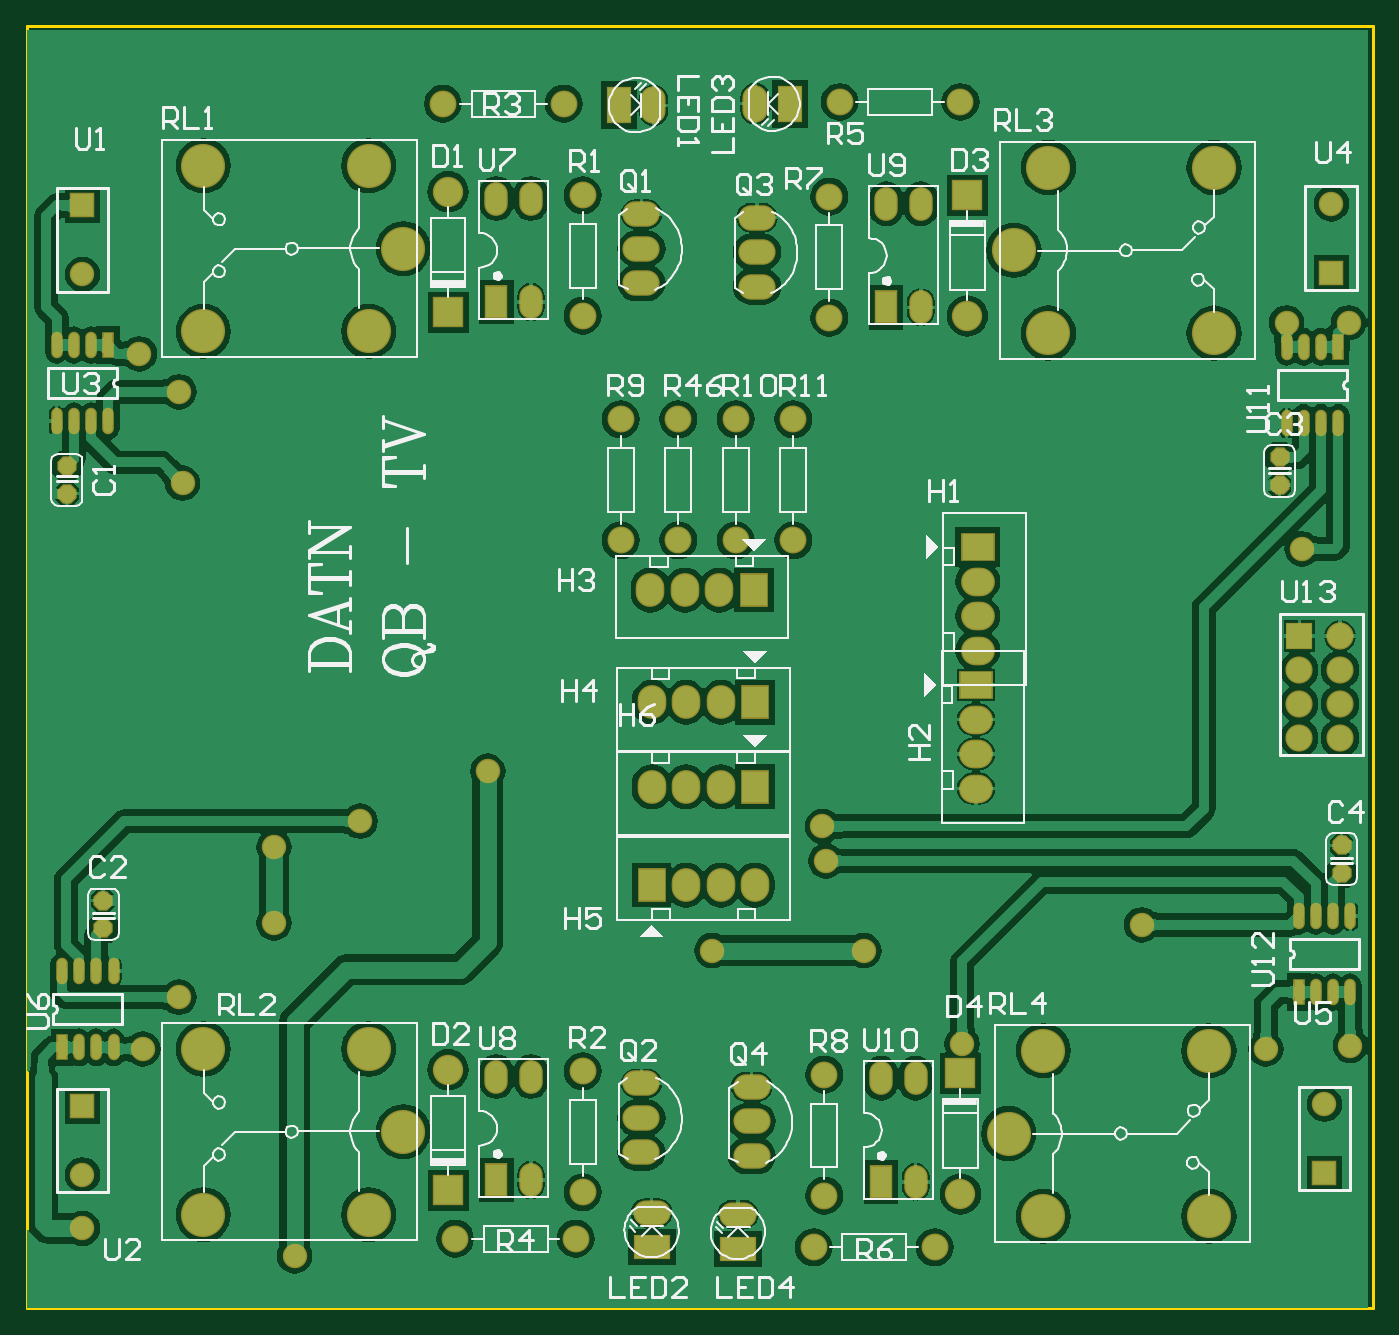
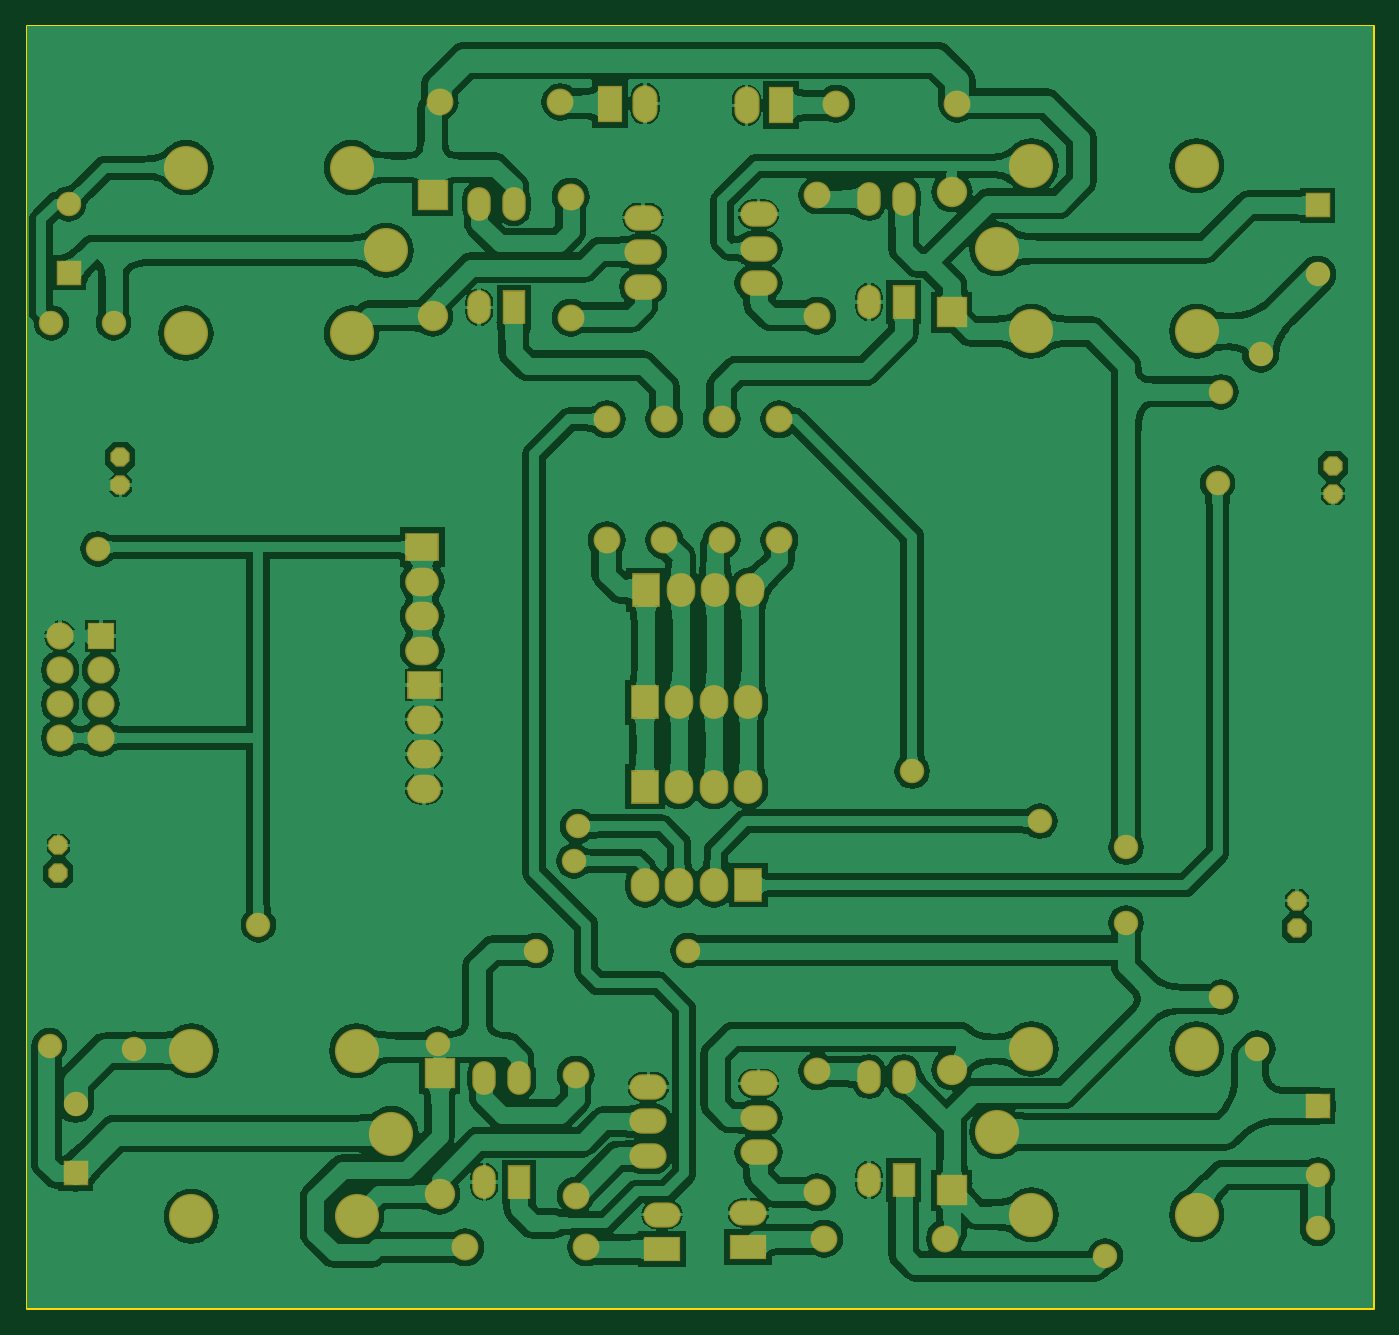
Circuit board: 9 layer files. Board 99.1 x 94.4 mm.
- bottom_copper: MachChinh.GBL (141662 bytes)
- bottom_silk: MachChinh.GBO (160 bytes)
- paste: MachChinh.GBP (158 bytes)
- bottom_mask: MachChinh.GBS (4383 bytes)
- outline: MachChinh.GKO (305 bytes)
- top_copper: MachChinh.GTL (107250 bytes)
- top_silk: MachChinh.GTO (41447 bytes)
- paste: MachChinh.GTP (897 bytes)
- top_mask: MachChinh.GTS (5117 bytes)

=== bottom_copper: MachChinh.GBL (141662 bytes, source omitted) ===
=== bottom_silk: MachChinh.GBO ===
G04*
G04 #@! TF.GenerationSoftware,Altium Limited,Altium Designer,18.0.7 (293)*
G04*
G04 Layer_Color=32896*
%FSTAX24Y24*%
%MOIN*%
G70*
G01*
G75*
M02*

=== paste: MachChinh.GBP ===
G04*
G04 #@! TF.GenerationSoftware,Altium Limited,Altium Designer,18.0.7 (293)*
G04*
G04 Layer_Color=128*
%FSTAX24Y24*%
%MOIN*%
G70*
G01*
G75*
M02*

=== bottom_mask: MachChinh.GBS ===
G04*
G04 #@! TF.GenerationSoftware,Altium Limited,Altium Designer,18.0.7 (293)*
G04*
G04 Layer_Color=16711935*
%FSLAX25Y25*%
%MOIN*%
G70*
G01*
G75*
%ADD22C,0.07887*%
%ADD23R,0.07887X0.07887*%
%ADD24O,0.08300X0.09800*%
%ADD25R,0.08300X0.09800*%
%ADD26O,0.10800X0.07300*%
%ADD27R,0.10800X0.07300*%
%ADD28R,0.08800X0.08800*%
%ADD29C,0.08800*%
%ADD30C,0.07800*%
%ADD31P,0.06061X8X292.5*%
%ADD32C,0.07099*%
%ADD33R,0.07099X0.07099*%
%ADD34R,0.09800X0.08300*%
%ADD35O,0.09800X0.08300*%
%ADD36C,0.12800*%
%ADD37R,0.07300X0.10800*%
%ADD38O,0.07300X0.10800*%
%ADD39R,0.06800X0.09800*%
%ADD40O,0.06800X0.09800*%
%ADD41O,0.10800X0.07400*%
D22*
X381000Y166157D02*
D03*
Y176000D02*
D03*
Y185843D02*
D03*
Y195685D02*
D03*
X369189Y166157D02*
D03*
Y176000D02*
D03*
Y185843D02*
D03*
D23*
Y195685D02*
D03*
D24*
X181500Y152000D02*
D03*
X191500D02*
D03*
X201500D02*
D03*
X201150Y209000D02*
D03*
X191150D02*
D03*
X181150D02*
D03*
X201500Y176500D02*
D03*
X191500D02*
D03*
X181500D02*
D03*
X191500Y123500D02*
D03*
X201500D02*
D03*
X211500D02*
D03*
D25*
Y152000D02*
D03*
X211150Y209000D02*
D03*
X211500Y176500D02*
D03*
X181500Y123500D02*
D03*
D26*
Y28500D02*
D03*
X206500Y28000D02*
D03*
D27*
X181500Y18500D02*
D03*
X206500Y18000D02*
D03*
D28*
X271000Y69000D02*
D03*
X122500Y35000D02*
D03*
Y289500D02*
D03*
X273000Y323500D02*
D03*
D29*
X271000Y34000D02*
D03*
X122500Y70000D02*
D03*
Y324500D02*
D03*
X273000Y288500D02*
D03*
D30*
X228500Y18500D02*
D03*
X263500D02*
D03*
X159500Y21000D02*
D03*
X124500D02*
D03*
X121000Y350000D02*
D03*
X156000D02*
D03*
X271000Y350500D02*
D03*
X236000D02*
D03*
X233000Y288000D02*
D03*
Y323000D02*
D03*
X172500Y258500D02*
D03*
Y223500D02*
D03*
X189167Y258500D02*
D03*
Y223500D02*
D03*
X222500Y258500D02*
D03*
Y223500D02*
D03*
X205833Y258500D02*
D03*
Y223500D02*
D03*
X161500Y69500D02*
D03*
Y34500D02*
D03*
Y323500D02*
D03*
Y288500D02*
D03*
X231500Y68500D02*
D03*
Y33500D02*
D03*
D31*
X12000Y245000D02*
D03*
Y237000D02*
D03*
X22500Y119000D02*
D03*
Y111000D02*
D03*
X381500Y135000D02*
D03*
Y127000D02*
D03*
X363500Y239500D02*
D03*
Y247500D02*
D03*
D32*
X376500Y60000D02*
D03*
X16500Y300500D02*
D03*
Y39500D02*
D03*
X378500Y321000D02*
D03*
X370000Y221000D02*
D03*
X33000Y277500D02*
D03*
X243000Y104500D02*
D03*
X199000D02*
D03*
X16500Y24000D02*
D03*
X72000Y134500D02*
D03*
Y112500D02*
D03*
X134000Y156500D02*
D03*
X365500Y286500D02*
D03*
X383500D02*
D03*
X323500Y112000D02*
D03*
X78000Y16000D02*
D03*
X231000Y140500D02*
D03*
X232000Y130500D02*
D03*
X44500Y266500D02*
D03*
X45500Y240000D02*
D03*
X97000Y142000D02*
D03*
X271500Y77429D02*
D03*
X384000Y77000D02*
D03*
X359500Y76000D02*
D03*
X44500Y91000D02*
D03*
X34000Y76000D02*
D03*
D33*
X376500Y40000D02*
D03*
X16500Y320500D02*
D03*
Y59500D02*
D03*
X378500Y301000D02*
D03*
D34*
X275500Y181500D02*
D03*
X276000Y221500D02*
D03*
D35*
X275500Y171500D02*
D03*
Y161500D02*
D03*
Y151500D02*
D03*
X276000Y191500D02*
D03*
Y201500D02*
D03*
Y211500D02*
D03*
D36*
X99500Y76000D02*
D03*
X51500Y28000D02*
D03*
X109500Y52000D02*
D03*
X51500Y76000D02*
D03*
X99500Y28000D02*
D03*
Y284000D02*
D03*
X51500Y332000D02*
D03*
X109500Y308000D02*
D03*
X51500Y284000D02*
D03*
X99500Y332000D02*
D03*
X295000Y75500D02*
D03*
X343000Y27500D02*
D03*
X285000Y51500D02*
D03*
X343000Y75500D02*
D03*
X295000Y27500D02*
D03*
X296500Y331500D02*
D03*
X344500Y283500D02*
D03*
X286500Y307500D02*
D03*
X344500Y331500D02*
D03*
X296500Y283500D02*
D03*
D37*
X172000Y349500D02*
D03*
X221500Y350000D02*
D03*
D38*
X182000Y349500D02*
D03*
X211500Y350000D02*
D03*
D39*
X136500Y38000D02*
D03*
Y292500D02*
D03*
X248000Y37500D02*
D03*
X249500Y291000D02*
D03*
D40*
X146500Y38000D02*
D03*
Y68000D02*
D03*
X136500D02*
D03*
X146500Y292500D02*
D03*
Y322500D02*
D03*
X136500D02*
D03*
X258000Y37500D02*
D03*
Y67500D02*
D03*
X248000D02*
D03*
X259500Y291000D02*
D03*
Y321000D02*
D03*
X249500D02*
D03*
D41*
X178500Y46000D02*
D03*
Y56000D02*
D03*
Y66000D02*
D03*
Y298000D02*
D03*
Y308000D02*
D03*
Y318000D02*
D03*
X210500Y45000D02*
D03*
Y55000D02*
D03*
Y65000D02*
D03*
X212000Y297000D02*
D03*
Y307000D02*
D03*
Y317000D02*
D03*
M02*

=== outline: MachChinh.GKO ===
G04*
G04 #@! TF.GenerationSoftware,Altium Limited,Altium Designer,18.0.7 (293)*
G04*
G04 Layer_Color=16711935*
%FSLAX25Y25*%
%MOIN*%
G70*
G01*
G75*
%ADD15C,0.01000*%
D15*
X500Y372500D02*
X1500D01*
X500Y1000D02*
Y372500D01*
Y1000D02*
X390500D01*
Y372500D01*
X1500D02*
X390500D01*
M02*

=== top_copper: MachChinh.GTL (107250 bytes, source omitted) ===
=== top_silk: MachChinh.GTO (41447 bytes, source omitted) ===
=== paste: MachChinh.GTP ===
G04*
G04 #@! TF.GenerationSoftware,Altium Limited,Altium Designer,18.0.7 (293)*
G04*
G04 Layer_Color=8421504*
%FSLAX25Y25*%
%MOIN*%
G70*
G01*
G75*
%ADD18R,0.02559X0.06890*%
%ADD19O,0.02559X0.06890*%
D18*
X369000Y92500D02*
D03*
X10500Y76500D02*
D03*
X24000Y280047D02*
D03*
X380500Y279547D02*
D03*
D19*
X374000Y92500D02*
D03*
X379000D02*
D03*
X384000D02*
D03*
X369000Y114547D02*
D03*
X374000D02*
D03*
X379000D02*
D03*
X384000D02*
D03*
X25500Y98547D02*
D03*
X20500D02*
D03*
X15500D02*
D03*
X10500D02*
D03*
X25500Y76500D02*
D03*
X20500D02*
D03*
X15500D02*
D03*
X9000Y258000D02*
D03*
X14000D02*
D03*
X19000D02*
D03*
X24000D02*
D03*
X9000Y280047D02*
D03*
X14000D02*
D03*
X19000D02*
D03*
X365500Y257500D02*
D03*
X370500D02*
D03*
X375500D02*
D03*
X380500D02*
D03*
X365500Y279547D02*
D03*
X370500D02*
D03*
X375500D02*
D03*
M02*

=== top_mask: MachChinh.GTS ===
G04*
G04 #@! TF.GenerationSoftware,Altium Limited,Altium Designer,18.0.7 (293)*
G04*
G04 Layer_Color=8388736*
%FSLAX25Y25*%
%MOIN*%
G70*
G01*
G75*
%ADD20R,0.03359X0.07690*%
%ADD21O,0.03359X0.07690*%
%ADD22C,0.07887*%
%ADD23R,0.07887X0.07887*%
%ADD24O,0.08300X0.09800*%
%ADD25R,0.08300X0.09800*%
%ADD26O,0.10800X0.07300*%
%ADD27R,0.10800X0.07300*%
%ADD28R,0.08800X0.08800*%
%ADD29C,0.08800*%
%ADD30C,0.07800*%
%ADD31P,0.06061X8X292.5*%
%ADD32C,0.07099*%
%ADD33R,0.07099X0.07099*%
%ADD34R,0.09800X0.08300*%
%ADD35O,0.09800X0.08300*%
%ADD36C,0.12800*%
%ADD37R,0.07300X0.10800*%
%ADD38O,0.07300X0.10800*%
%ADD39R,0.06800X0.09800*%
%ADD40O,0.06800X0.09800*%
%ADD41O,0.10800X0.07400*%
D20*
X369000Y92500D02*
D03*
X10500Y76500D02*
D03*
X24000Y280047D02*
D03*
X380500Y279547D02*
D03*
D21*
X374000Y92500D02*
D03*
X379000D02*
D03*
X384000D02*
D03*
X369000Y114547D02*
D03*
X374000D02*
D03*
X379000D02*
D03*
X384000D02*
D03*
X25500Y98547D02*
D03*
X20500D02*
D03*
X15500D02*
D03*
X10500D02*
D03*
X25500Y76500D02*
D03*
X20500D02*
D03*
X15500D02*
D03*
X9000Y258000D02*
D03*
X14000D02*
D03*
X19000D02*
D03*
X24000D02*
D03*
X9000Y280047D02*
D03*
X14000D02*
D03*
X19000D02*
D03*
X365500Y257500D02*
D03*
X370500D02*
D03*
X375500D02*
D03*
X380500D02*
D03*
X365500Y279547D02*
D03*
X370500D02*
D03*
X375500D02*
D03*
D22*
X381000Y166157D02*
D03*
Y176000D02*
D03*
Y185843D02*
D03*
Y195685D02*
D03*
X369189Y166157D02*
D03*
Y176000D02*
D03*
Y185843D02*
D03*
D23*
Y195685D02*
D03*
D24*
X181500Y152000D02*
D03*
X191500D02*
D03*
X201500D02*
D03*
X201150Y209000D02*
D03*
X191150D02*
D03*
X181150D02*
D03*
X201500Y176500D02*
D03*
X191500D02*
D03*
X181500D02*
D03*
X191500Y123500D02*
D03*
X201500D02*
D03*
X211500D02*
D03*
D25*
Y152000D02*
D03*
X211150Y209000D02*
D03*
X211500Y176500D02*
D03*
X181500Y123500D02*
D03*
D26*
Y28500D02*
D03*
X206500Y28000D02*
D03*
D27*
X181500Y18500D02*
D03*
X206500Y18000D02*
D03*
D28*
X271000Y69000D02*
D03*
X122500Y35000D02*
D03*
Y289500D02*
D03*
X273000Y323500D02*
D03*
D29*
X271000Y34000D02*
D03*
X122500Y70000D02*
D03*
Y324500D02*
D03*
X273000Y288500D02*
D03*
D30*
X228500Y18500D02*
D03*
X263500D02*
D03*
X159500Y21000D02*
D03*
X124500D02*
D03*
X121000Y350000D02*
D03*
X156000D02*
D03*
X271000Y350500D02*
D03*
X236000D02*
D03*
X233000Y288000D02*
D03*
Y323000D02*
D03*
X172500Y258500D02*
D03*
Y223500D02*
D03*
X189167Y258500D02*
D03*
Y223500D02*
D03*
X222500Y258500D02*
D03*
Y223500D02*
D03*
X205833Y258500D02*
D03*
Y223500D02*
D03*
X161500Y69500D02*
D03*
Y34500D02*
D03*
Y323500D02*
D03*
Y288500D02*
D03*
X231500Y68500D02*
D03*
Y33500D02*
D03*
D31*
X12000Y245000D02*
D03*
Y237000D02*
D03*
X22500Y119000D02*
D03*
Y111000D02*
D03*
X381500Y135000D02*
D03*
Y127000D02*
D03*
X363500Y239500D02*
D03*
Y247500D02*
D03*
D32*
X376500Y60000D02*
D03*
X16500Y300500D02*
D03*
Y39500D02*
D03*
X378500Y321000D02*
D03*
X370000Y221000D02*
D03*
X33000Y277500D02*
D03*
X243000Y104500D02*
D03*
X199000D02*
D03*
X16500Y24000D02*
D03*
X72000Y134500D02*
D03*
Y112500D02*
D03*
X134000Y156500D02*
D03*
X365500Y286500D02*
D03*
X383500D02*
D03*
X323500Y112000D02*
D03*
X78000Y16000D02*
D03*
X231000Y140500D02*
D03*
X232000Y130500D02*
D03*
X44500Y266500D02*
D03*
X45500Y240000D02*
D03*
X97000Y142000D02*
D03*
X271500Y77429D02*
D03*
X384000Y77000D02*
D03*
X359500Y76000D02*
D03*
X44500Y91000D02*
D03*
X34000Y76000D02*
D03*
D33*
X376500Y40000D02*
D03*
X16500Y320500D02*
D03*
Y59500D02*
D03*
X378500Y301000D02*
D03*
D34*
X275500Y181500D02*
D03*
X276000Y221500D02*
D03*
D35*
X275500Y171500D02*
D03*
Y161500D02*
D03*
Y151500D02*
D03*
X276000Y191500D02*
D03*
Y201500D02*
D03*
Y211500D02*
D03*
D36*
X99500Y76000D02*
D03*
X51500Y28000D02*
D03*
X109500Y52000D02*
D03*
X51500Y76000D02*
D03*
X99500Y28000D02*
D03*
Y284000D02*
D03*
X51500Y332000D02*
D03*
X109500Y308000D02*
D03*
X51500Y284000D02*
D03*
X99500Y332000D02*
D03*
X295000Y75500D02*
D03*
X343000Y27500D02*
D03*
X285000Y51500D02*
D03*
X343000Y75500D02*
D03*
X295000Y27500D02*
D03*
X296500Y331500D02*
D03*
X344500Y283500D02*
D03*
X286500Y307500D02*
D03*
X344500Y331500D02*
D03*
X296500Y283500D02*
D03*
D37*
X172000Y349500D02*
D03*
X221500Y350000D02*
D03*
D38*
X182000Y349500D02*
D03*
X211500Y350000D02*
D03*
D39*
X136500Y38000D02*
D03*
Y292500D02*
D03*
X248000Y37500D02*
D03*
X249500Y291000D02*
D03*
D40*
X146500Y38000D02*
D03*
Y68000D02*
D03*
X136500D02*
D03*
X146500Y292500D02*
D03*
Y322500D02*
D03*
X136500D02*
D03*
X258000Y37500D02*
D03*
Y67500D02*
D03*
X248000D02*
D03*
X259500Y291000D02*
D03*
Y321000D02*
D03*
X249500D02*
D03*
D41*
X178500Y46000D02*
D03*
Y56000D02*
D03*
Y66000D02*
D03*
Y298000D02*
D03*
Y308000D02*
D03*
Y318000D02*
D03*
X210500Y45000D02*
D03*
Y55000D02*
D03*
Y65000D02*
D03*
X212000Y297000D02*
D03*
Y307000D02*
D03*
Y317000D02*
D03*
M02*
